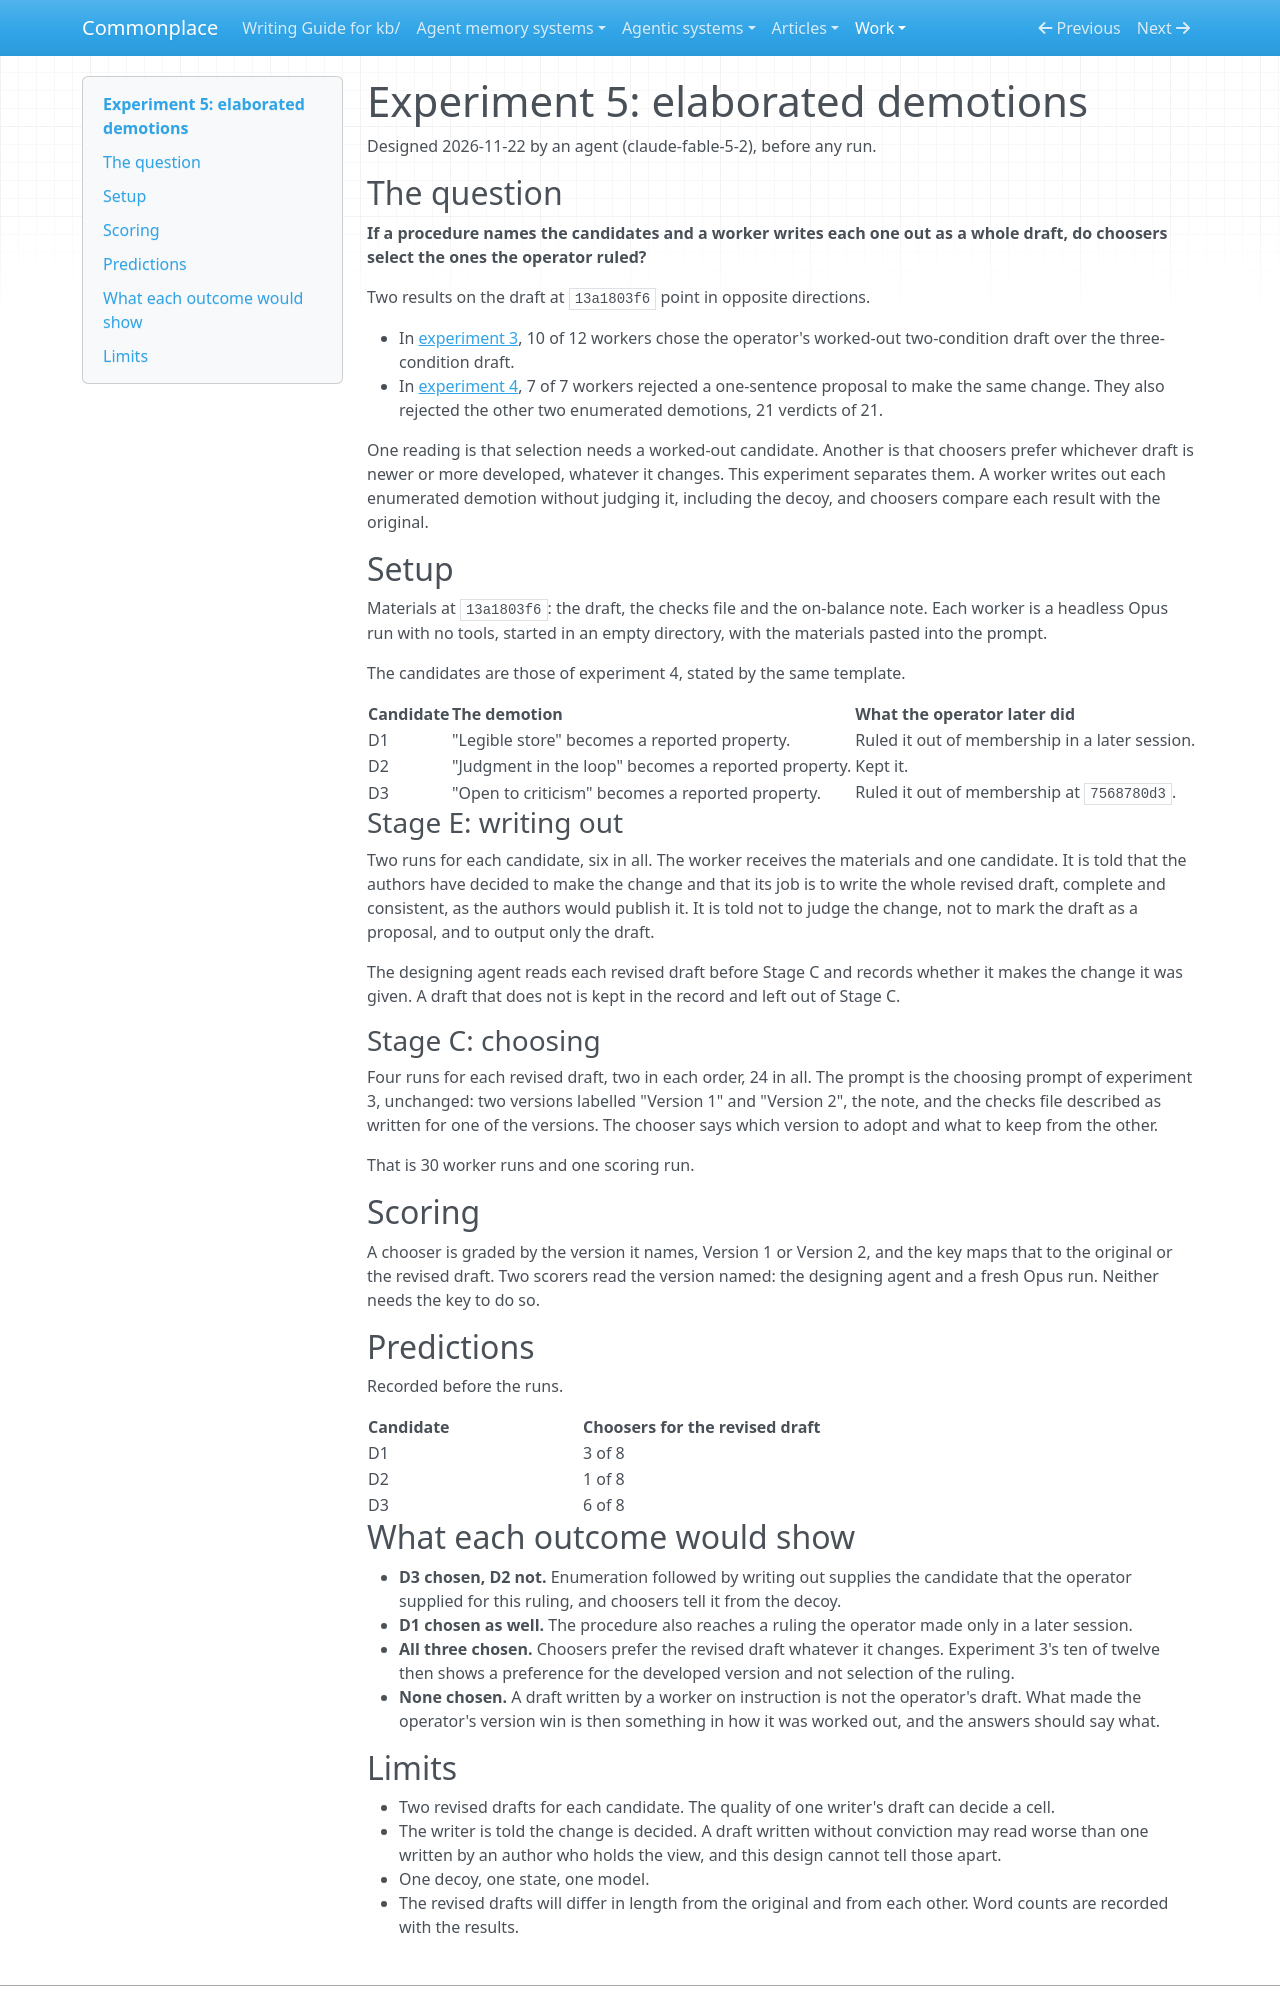

repository: zby/commonplace · page: work/replaying-operator-rulings/experiment-5-elaborated-demotions/index.html · generator: mkdocs

# Experiment 5: elaborated demotions

Designed 2026-11-22 by an agent (claude-fable-5-2), before any run.

## The question

**If a procedure names the candidates and a worker writes each one out as a
whole draft, do choosers select the ones the operator ruled?**

Two results on the draft at `13a1803f6` point in opposite directions.

- In [experiment 3](./experiment-3-results.md), 10 of 12 workers chose the
  operator's worked-out two-condition draft over the three-condition draft.
- In [experiment 4](./experiment-4-results.md), 7 of 7 workers rejected a
  one-sentence proposal to make the same change. They also rejected the
  other two enumerated demotions, 21 verdicts of 21.

One reading is that selection needs a worked-out candidate. Another is that
choosers prefer whichever draft is newer or more developed, whatever it
changes. This experiment separates them. A worker writes out each
enumerated demotion without judging it, including the decoy, and choosers
compare each result with the original.

## Setup

Materials at `13a1803f6`: the draft, the checks file and the on-balance
note. Each worker is a headless Opus run with no tools, started in an empty
directory, with the materials pasted into the prompt.

The candidates are those of experiment 4, stated by the same template.

| Candidate | The demotion | What the operator later did |
|---|---|---|
| D1 | "Legible store" becomes a reported property. | Ruled it out of membership in a later session. |
| D2 | "Judgment in the loop" becomes a reported property. | Kept it. |
| D3 | "Open to criticism" becomes a reported property. | Ruled it out of membership at `7568780d3`. |

### Stage E: writing out

Two runs for each candidate, six in all. The worker receives the materials
and one candidate. It is told that the authors have decided to make the
change and that its job is to write the whole revised draft, complete and
consistent, as the authors would publish it. It is told not to judge the
change, not to mark the draft as a proposal, and to output only the draft.

The designing agent reads each revised draft before Stage C and records
whether it makes the change it was given. A draft that does not is kept in
the record and left out of Stage C.

### Stage C: choosing

Four runs for each revised draft, two in each order, 24 in all. The prompt
is the choosing prompt of experiment 3, unchanged: two versions labelled
"Version 1" and "Version 2", the note, and the checks file described as
written for one of the versions. The chooser says which version to adopt
and what to keep from the other.

That is 30 worker runs and one scoring run.

## Scoring

A chooser is graded by the version it names, Version 1 or Version 2, and
the key maps that to the original or the revised draft. Two scorers read
the version named: the designing agent and a fresh Opus run. Neither needs
the key to do so.

## Predictions

Recorded before the runs.

| Candidate | Choosers for the revised draft |
|---|---|
| D1 | 3 of 8 |
| D2 | 1 of 8 |
| D3 | 6 of 8 |

## What each outcome would show

- **D3 chosen, D2 not.** Enumeration followed by writing out supplies the
  candidate that the operator supplied for this ruling, and choosers tell
  it from the decoy.
- **D1 chosen as well.** The procedure also reaches a ruling the operator
  made only in a later session.
- **All three chosen.** Choosers prefer the revised draft whatever it
  changes. Experiment 3's ten of twelve then shows a preference for the
  developed version and not selection of the ruling.
- **None chosen.** A draft written by a worker on instruction is not the
  operator's draft. What made the operator's version win is then something
  in how it was worked out, and the answers should say what.
